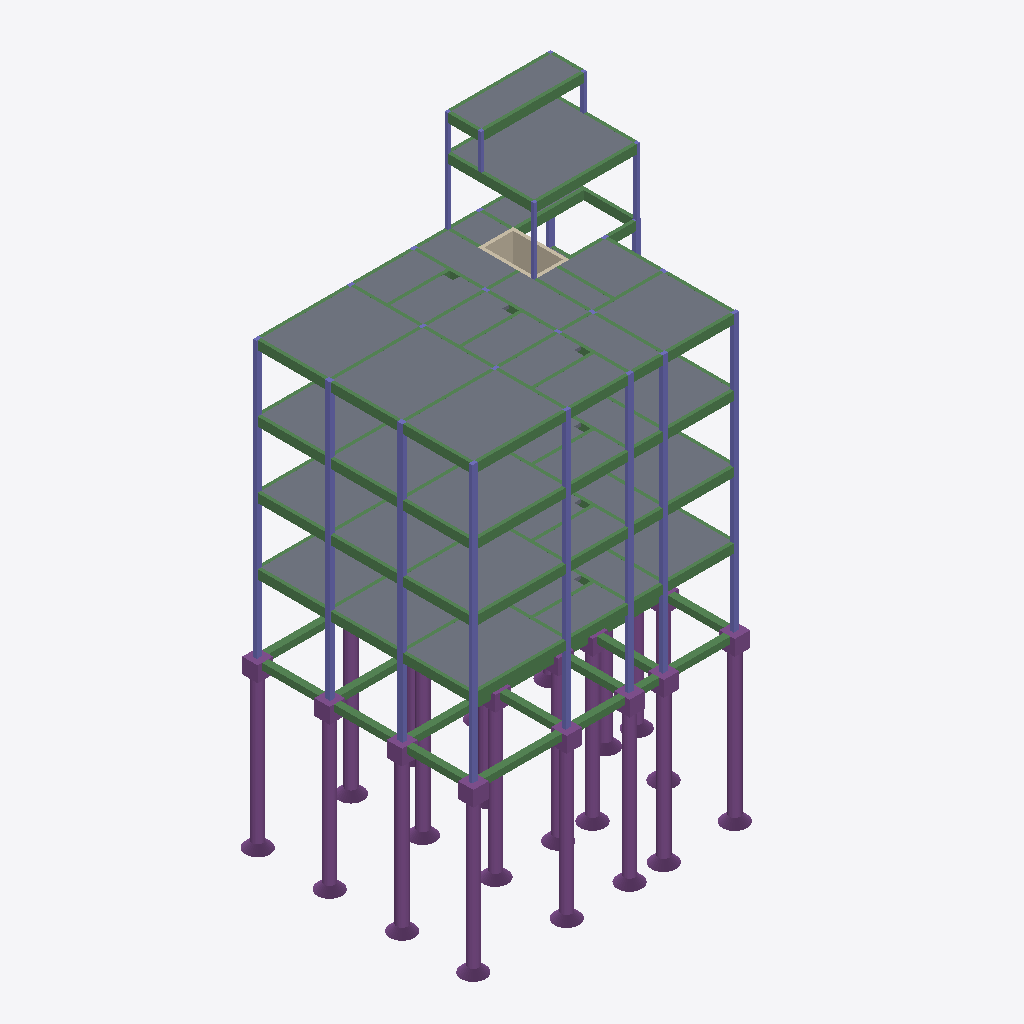
Isometric view of an IFC building model (IFC-SPF (STEP), schema IFC4, length unit metre), seen from the south-west, elements coloured by IFC class: 74 beams (green), 40 slabs (grey), 40 columns (violet), 20 piles (purple), 12 footings (purple), 4 walls (beige).
Extent 14.4 m × 10.9 m × 24.6 m (x, y, z). Storeys (7): PlantaBaja at 0.00 m; TercerPiso at 0.00 m; CuartoPiso at 0.00 m; Fundaciones at 0.00 m; PrimerPiso at 0.00 m; QuintoPiso at 0.00 m; SegundoPiso at 0.00 m. Elements (328): 113 IfcBeam, 88 IfcColumn, 71 IfcSlab, 20 IfcFooting, 20 IfcPile, 16 IfcWall.

HEADER;
FILE_DESCRIPTION(('ViewDefinition [CoordinationView]'),'2;1');
FILE_NAME('Piloto_Estructural_01.blend.ifc','2021-01-22T10:36:32-03:00',(''),(''),'IfcOpenShell 0.6.0b0','BlenderBIM [number]','');
FILE_SCHEMA(('IFC4'));
ENDSEC;
DATA;
#14=IFCPROJECT('2ITO6x96j6kxodvxDbKsz6',$,'My Project',$,$,$,$,(#9,#12),#4);
#6529=IFCSITE('1nKLYXSKr4zeFe7vUdH0Mj',$,'My Site',$,$,#6527,$,$,$,$,$,$,$,$);
#6536=IFCBUILDING('3D4cbGqmT3bRsoVFIcjEeX',$,'My Building',$,$,#6534,$,$,$,$,$,$);
#6542=IFCBUILDINGSTOREY('3VmDYCylLFt8pspWL_S4QA',$,'PlantaBaja',$,$,#6541,$,$,$,$);
#6548=IFCBUILDINGSTOREY('2MF4$vnNHEGhQeF4MqzVP2',$,'TercerPiso',$,$,#6547,$,$,$,$);
#6554=IFCBUILDINGSTOREY('1x3ud4LPL8tu0EG_xY8KtJ',$,'CuartoPiso',$,$,#6553,$,$,$,$);
#6560=IFCBUILDINGSTOREY('13cv4B43v4lRPa8c$HpaOZ',$,'Fundaciones',$,$,#6559,$,$,$,$);
#6566=IFCBUILDINGSTOREY('2gvE3s6jnD_PWFPPT5KRq2',$,'PrimerPiso',$,$,#6565,$,$,$,$);
#6572=IFCBUILDINGSTOREY('3YG0VWbjf4huvsSnj43zWU',$,'QuintoPiso',$,$,#6571,$,$,$,$);
#6578=IFCBUILDINGSTOREY('24$c1etmDElumJuLzYM2R$',$,'SegundoPiso',$,$,#6577,$,$,$,$);
#8421=IFCSLAB('3fYCfVi3DFcAZCnLJ7s2XV',$,'L101',$,$,#8405,#8420,$,.FLOOR.);
#7221=IFCSLAB('10XYbtGt94Ew0wBr3WjqQE',$,'L107',$,$,#7205,#7220,$,.FLOOR.);
#6897=IFCSLAB('3W4ffWWLbB9Q13jhw_8kqM',$,'L101',$,$,#6881,#6896,$,.FLOOR.);
#9625=IFCSLAB('0g_5K0RZnFaPAP2DfDzCha',$,'L113',$,$,#9609,#9624,$,.FLOOR.);
#6973=IFCSLAB('3VQfZ9gRrCM8KrFml5IiM8',$,'L113',$,$,#6957,#6972,$,.FLOOR.);
#9099=IFCSLAB('0GYxMtG_L1ixkPf51Ze24Z',$,'L113',$,$,#9083,#9098,$,.FLOOR.);
#9381=IFCSLAB('2a27gtSMD1yuddIr0mjLNb',$,'L113',$,$,#9365,#9380,$,.FLOOR.);
#6619=IFCSLAB('2maCcfvIz38vBaQaNnSXuv',$,'L117',$,$,#6603,#6618,$,.FLOOR.);
#12121=IFCSLAB('1gf1PUUb194eYUh$i3k4B8',$,'L107',$,$,#12105,#12120,$,.FLOOR.);
#8215=IFCSLAB('2SLLqq3UvBEPeDrA5j7kuA',$,'L107',$,$,#8199,#8214,$,.FLOOR.);
#10648=IFCSLAB('1pEKdFCo57beZDhUVB8Twc',$,'L107',$,$,#10632,#10647,$,.FLOOR.);
#7600=IFCSLAB('3gs3IlhoTBjxy0GzeGZtxj',$,'L101',$,$,#7584,#7599,$,.FLOOR.);
#9663=IFCSLAB('1jc716cur8Vw2inTStYQwC',$,'L101',$,$,#9647,#9662,$,.FLOOR.);
#13026=IFCSLAB('1T_65LP390tfU4yNzXWJx$',$,'L101',$,$,#13010,#13025,$,.FLOOR.);
#6657=IFCSLAB('3p1bW2JvD8KBa2_MQ83Urc',$,'L117',$,$,#6641,#6656,$,.FLOOR.);
#8720=IFCSLAB('3Yzl388QHCURnQ$ADy1eMW',$,'L117',$,$,#8704,#8719,$,.FLOOR.);
#11271=IFCSLAB('2ydTggDNf41BbeBVTtxtjc',$,'L117',$,$,#11255,#11270,$,.FLOOR.);
#10408=IFCSLAB('1IHU$u3aTCBgqe$jDkac6z',$,'L101',$,$,#10392,#10407,$,.FLOOR.);
#9288=IFCBEAM('3Q4D_BDJjD$B5F278w23ci',$,'V109',$,$,#9272,#9287,$,.BEAM.);
#11591=IFCBEAM('1f5GKHSd94qP3nHX_kWGjt',$,'V109',$,$,#11575,#11590,$,.BEAM.);
#6678=IFCBEAM('1saTgaHwbCRfYk7da0QRHH',$,'V109',$,$,#6662,#6677,$,.BEAM.);
#9326=IFCBEAM('0a3cPpEC9DFPCqLBO5YpCY',$,'V109',$,$,#9310,#9325,$,.BEAM.);
#7360=IFCPILE('03Qqk0pDr1veqqSpcHVjWl',$,'',$,$,#7344,#7359,$,.BORED.,$);
#7015=IFCPILE('3TvHby9157P8rikS9jYy4A',$,'',$,$,#6999,#7014,$,.BORED.,$);
#9465=IFCPILE('2LQZ_Y3$HFnwuW3HuT4xzN',$,'',$,$,#9449,#9464,$,.BORED.,$);
#11494=IFCSLAB('02zL6bHrX2jONNSe1gnL9u',$,'L110',$,$,#11478,#11493,$,.FLOOR.);
#12765=IFCPILE('2G0QoAPKb26QTMJ$JFl87g',$,'',$,$,#12749,#12764,$,.BORED.,$);
#13068=IFCPILE('0WCUW$KTP9Oe0_qjcE9D8y',$,'',$,$,#13052,#13067,$,.BORED.,$);
#10046=IFCPILE('0Vlwz8UGLAFAXY3I_J6obD',$,'',$,$,#10030,#10045,$,.BORED.,$);
#6737=IFCPILE('19tFZCKRDAQRANrbmlj4kQ',$,'',$,$,#6721,#6736,$,.BORED.,$);
#9141=IFCPILE('0xrasBu9j1twjV9ADhva_y',$,'',$,$,#9125,#9140,$,.BORED.,$);
#8703=IFCBEAM('054tepJDT6oRyXwylCQCM_',$,'V110',$,$,#8687,#8702,$,.BEAM.);
#11553=IFCBEAM('3vWfHJK$H5n94C6lTFYY5N',$,'V110',$,$,#11537,#11552,$,.BEAM.);
#8518=IFCBEAM('11zeQa9kT2fOwkQM7FmOvC',$,'V110',$,$,#8502,#8517,$,.BEAM.);
#12668=IFCBEAM('0Rhr2inGrDreheJ0gcRzKb',$,'V110',$,$,#12652,#12667,$,.BEAM.);
#12201=IFCPILE('03O1g75LXF$vlmPU_s1woN',$,'',$,$,#12185,#12200,$,.BORED.,$);
#11818=IFCSLAB('0MBmt6hp58l9q3a7xl$RTw',$,'L110',$,$,#11802,#11817,$,.FLOOR.);
#7823=IFCSLAB('2tYQq5BXrBWx4dQ6PJGpY5',$,'L104',$,$,#7807,#7822,$,.FLOOR.);
#12483=IFCPILE('2zXOO83SP6qwYitldF8nYT',$,'',$,$,#12467,#12482,$,.BORED.,$);
#9423=IFCPILE('2$6Yl9b9f0EeHHy50bsElh',$,'',$,$,#9407,#9422,$,.BORED.,$);
#12950=IFCSLAB('0ax85uHC57MeTAd039zhOX',$,'L116',$,$,#12934,#12949,$,.FLOOR.);
#9743=IFCPILE('0BSORq0Un8qPn1xEbNX7dr',$,'',$,$,#9727,#9742,$,.BORED.,$);
#10572=IFCSLAB('0KBnTV33b26AF9oAvYNEXw',$,'L109',$,$,#10556,#10571,$,.FLOOR.);
#12647=IFCSLAB('1YoIoxS392G9ksfuPy7YVC',$,'L102',$,$,#12631,#12646,$,.FLOOR.);
#12365=IFCSLAB('0GP8iJb5b2Ah52IwxRRw2w',$,'L115',$,$,#12349,#12364,$,.FLOOR.);
#10252=IFCSLAB('2cSI7H53b81f7VVFkWRhoG',$,'L108',$,$,#10236,#10251,$,.FLOOR.);
#10896=IFCSLAB('1YQGWG5xTFy8_YgvnXsDx_',$,'L103',$,$,#10880,#10895,$,.FLOOR.);
#9928=IFCSLAB('15oINqVwv1WfjlniJYTp$O',$,'L114',$,$,#9912,#9927,$,.FLOOR.);
#12403=IFCSLAB('0TNncyZzr3ZvmRhJYmSmKz',$,'L115',$,$,#12387,#12402,$,.FLOOR.);
#10004=IFCSLAB('3GcvThKxr5tuOKEP1uJHNS',$,'L115',$,$,#9988,#10003,$,.FLOOR.);
#7861=IFCSLAB('3AirbUB2XAGPhCtkyaW2cf',$,'L115',$,$,#7845,#7860,$,.FLOOR.);
#9966=IFCSLAB('0dso3vlcTFj8RNssfMIHcD',$,'L116',$,$,#9950,#9965,$,.FLOOR.);
#12988=IFCSLAB('0FFfiiQWf4XBwpyU5lGnsn',$,'L116',$,$,#12972,#12987,$,.FLOOR.);
#10328=IFCSLAB('1HKGtp5of2khKlbgBfTbVY',$,'L116',$,$,#10312,#10327,$,.FLOOR.);
#10690=IFCPILE('0dYloIoqnAegWo8ormNgTB',$,'',$,$,#10674,#10689,$,.BORED.,$);
#8442=IFCBEAM('2pDTEnWo1EIeBJJAVOGWi8',$,'V106',$,$,#8426,#8441,$,.BEAM.);
#11759=IFCBEAM('0pwfcrE79D8v67msFR$3zj',$,'V106',$,$,#11743,#11758,$,.BEAM.);
#11195=IFCSLAB('0E8z0xuRH45AwycGO7V$jK',$,'L110',$,$,#11179,#11194,$,.FLOOR.);
#11633=IFCBEAM('0xE2stag50VvLszXnMU5v1',$,'VR',$,$,#11617,#11632,$,.BEAM.);
#7659=IFCWALL('16eCvoPXTFuue7sgCKbvgY',$,'TAB',$,$,#7643,#7658,$,.SOLIDWALL.);
#8404=IFCBEAM('0gROBmkxT0B8eDkwVUjUco',$,'V115',$,$,#8388,#8403,$,.BEAM.);
#11612=IFCPILE('0z94NbuYL4Qx0N6E4$7TfY',$,'',$,$,#11596,#11611,$,.BORED.,$);
#8497=IFCSLAB('0Ka6uqTgv2JRDVNypQZSbm',$,'L114',$,$,#8481,#8496,$,.FLOOR.);
#9701=IFCSLAB('2bumNlcZbAdeC6RGvsfWjv',$,'L114',$,$,#9685,#9700,$,.FLOOR.);
#8177=IFCSLAB('1Q4SmN1WjA1Qbp6LvhF0Dy',$,'L114',$,$,#8161,#8176,$,.FLOOR.);
#8101=IFCSLAB('2RuL7OwRn8luoAU30s$WqI',$,'L105',$,$,#8085,#8100,$,.FLOOR.);
#12066=IFCBEAM('29UpRhICP11wyaeHv5fzyB',$,'V107',$,$,#12050,#12065,$,.BEAM.);
#10555=IFCBEAM('3egrVO$P50mxm1Rsmwtn2O',$,'V112',$,$,#10539,#10554,$,.BEAM.);
#7036=IFCBEAM('2eraSsimD91u4QtpP6h3Kr',$,'VR',$,$,#7020,#7035,$,.BEAM.);
#10711=IFCBEAM('36IXG8r7z6qBfStsYfhZPZ',$,'VR',$,$,#10695,#10710,$,.BEAM.);
#9911=IFCBEAM('1EaXeAfM57$RyQmuFhIEF6',$,'V101',$,$,#9895,#9910,$,.BEAM.);
#10391=IFCBEAM('3pT0Agd2z2OfkhHWO62vzU',$,'VR',$,$,#10375,#10390,$,.BEAM.);
#8236=IFCBEAM('1b2jeLZGvD48xkY$tWczJV',$,'VR',$,$,#8220,#8235,$,.BEAM.);
#7057=IFCPILE('0ntdBjVgn1FhiVYUzMuMHt',$,'',$,$,#7041,#7056,$,.BORED.,$);
#9827=IFCCOLUMN('1FLgOZVwnEIh4ZX3PNFtG9',$,'C11',$,$,#9811,#9826,$,.COLUMN.);
#8556=IFCBEAM('3qC_THCLHD$vFCvexEVC42',$,'VR',$,$,#8540,#8555,$,.BEAM.);
#9524=IFCCOLUMN('04rP0vrFHD4uwhYLVAT5yo',$,'C6',$,$,#9508,#9523,$,.COLUMN.);
#11292=IFCBEAM('0lNiKIVx55nA4chddPVLeR',$,'VR',$,$,#11276,#11291,$,.BEAM.);
#9162=IFCBEAM('14c64ajzD9AxfakNwOiCJm',$,'VR',$,$,#9146,#9161,$,.BEAM.);
#7958=IFCBEAM('21ZRuyjSn9uPfh5HibcTEG',$,'VR',$,$,#7942,#7957,$,.BEAM.);
#8000=IFCBEAM('0bCtMIm_bFT9KCWfdXtcmi',$,'VR',$,$,#7984,#7999,$,.BEAM.);
#9608=IFCBEAM('1ZT2rAMcH0ZhpMmd$4GJoL',$,'V103',$,$,#9592,#9607,$,.BEAM.);
#10795=IFCCOLUMN('2L6W4kGbDBxgyhkvA52bLj',$,'C16',$,$,#10779,#10794,$,.COLUMN.);
#12083=IFCSLAB('1ij4vZiPj2VxdBK2OkYdIK',$,'L106',$,$,#12067,#12082,$,.FLOOR.);
#11801=IFCBEAM('0ZZG24udT079BGHXWyrVpi',$,'V111',$,$,#11785,#11800,$,.BEAM.);
#11094=IFCCOLUMN('0bo0C0mAXCDvz3f6L8mEIp',$,'C18',$,$,#11078,#11093,$,.COLUMN.);
#11136=IFCCOLUMN('0XtNc97MH9m9hy4XeeRoz3',$,'C17',$,$,#11120,#11135,$,.COLUMN.);
#11393=IFCCOLUMN('3jg8cR$Hr9iPubEA6McvYa',$,'C19',$,$,#11377,#11392,$,.COLUMN.);
#11717=IFCCOLUMN('2ELa5g0X1CYuAKOIe6aN5A',$,'C20',$,$,#11701,#11716,$,.COLUMN.);
#8320=IFCCOLUMN('33kHTvsIr9zgKZadwAEtp6',$,'C1',$,$,#8304,#8319,$,.COLUMN.);
#7764=IFCFOOTING('3hGSp2XrP3bhAxc1_0iLr7',$,'B16',$,$,#7748,#7763,$,.PILE_CAP.);
#8682=IFCCOLUMN('0wfTtbh5z76vZtAwiHtOo0',$,'C11',$,$,#8666,#8681,$,.COLUMN.);
#8341=IFCCOLUMN('1rYlMJCW54febYDcD$b8Nc',$,'C6',$,$,#8325,#8340,$,.COLUMN.);
#9764=IFCBEAM('0ynLw5ggT34AxGgBvt8cSU',$,'VR',$,$,#9748,#9763,$,.BEAM.);
#7423=IFCCOLUMN('1QLuxvP6LBKg4Gq$9R$S2a',$,'C11',$,$,#7407,#7422,$,.COLUMN.);
#9183=IFCCOLUMN('18Dnn5sR95QuEzRkTepWbU',$,'C11',$,$,#9167,#9182,$,.COLUMN.);
#6796=IFCCOLUMN('00oVkrt1n51QeDN$474wXp',$,'C6',$,$,#6780,#6795,$,.COLUMN.);
#8901=IFCCOLUMN('1K$E8OsDz6$eLOHFSNWMTu',$,'C6',$,$,#8885,#8900,$,.COLUMN.);
#9848=IFCCOLUMN('2i7GWHNKzFURN6ZdkIr4u3',$,'C16',$,$,#9832,#9847,$,.COLUMN.);
#10370=IFCPILE('0BuAOW1Xn9Q8rFghiOGkjp',$,'',$,$,#10354,#10369,$,.BORED.,$);
#8577=IFCBEAM('0Re_cCHsHAGxTmCouQ7ttE',$,'VR',$,$,#8561,#8576,$,.BEAM.);
#11919=IFCBEAM('2B4ev5obfE2uMHpoppPCf0',$,'VR',$,$,#11903,#11918,$,.BEAM.);
#9566=IFCCOLUMN('2AAwP3IyL9AQhTgFzeNhYB',$,'C16',$,$,#9550,#9565,$,.COLUMN.);
#11052=IFCCOLUMN('36C0HJPQf0ygipL725eF_a',$,'C16',$,$,#11036,#11051,$,.COLUMN.);
#6880=IFCBEAM('233xtLVM983wbGpr7EIHyl',$,'V104',$,$,#6864,#6879,$,.BEAM.);
#9246=IFCCOLUMN('1y8iTuK5fBzwJ01eABPTmN',$,'C18',$,$,#9230,#9245,$,.COLUMN.);
#10492=IFCCOLUMN('2RWmIylpL5ffkTRmZMp2HM',$,'C17',$,$,#10476,#10491,$,.COLUMN.);
#10858=IFCCOLUMN('31370w$Wv5wuRMrirMuYLk',$,'C19',$,$,#10842,#10857,$,.COLUMN.);
#11456=IFCCOLUMN('22fZ6BAon0Sv7NueyNczrK',$,'C20',$,$,#11440,#11455,$,.COLUMN.);
#7204=IFCBEAM('3ev$isJ715_OfkSYUH6P2J',$,'V118',$,$,#7188,#7203,$,.BEAM.);
#8383=IFCCOLUMN('0SMEmK8pTE39X6sLRACISS',$,'C1',$,$,#8367,#8382,$,.COLUMN.);
#10214=IFCCOLUMN('3ip4XBOG91cfeJU$IrdsPM',$,'C18',$,$,#10198,#10213,$,.COLUMN.);
#12285=IFCCOLUMN('1qnKnPm45AfA_ihToZ7SpG',$,'C18',$,$,#12269,#12284,$,.COLUMN.);
#8598=IFCCOLUMN('3NtABAw8TFHBycoi3q4IaV',$,'C19',$,$,#8582,#8597,$,.COLUMN.);
#11675=IFCCOLUMN('2mMFNpcwHCqejwt_O4RM6T',$,'C17',$,$,#11659,#11674,$,.COLUMN.);
#6859=IFCCOLUMN('1JxIXa5W17TQGiMXyHoOE_',$,'C17',$,$,#6843,#6858,$,.COLUMN.);
#7486=IFCCOLUMN('3pc$QedXj3lPMXoRt_R6C7',$,'C19',$,$,#7470,#7485,$,.COLUMN.);
#12264=IFCCOLUMN('0_ZZJdbVvF_uRzpYV6UX$F',$,'C20',$,$,#12248,#12263,$,.COLUMN.);
#12327=IFCCOLUMN('3LAHYa1M57X9QMuGYQkuzm',$,'C20',$,$,#12311,#12326,$,.COLUMN.);
#7381=IFCCOLUMN('1P$BuiwwfE5h5Xu7V9ZcBx',$,'C1',$,$,#7365,#7380,$,.COLUMN.);
#11982=IFCCOLUMN('0kuqFLTBH3xR11UqqXbc9A',$,'C1',$,$,#11966,#11981,$,.COLUMN.);
#13089=IFCWALL('06KStaKU932vma2Q$o7WOx',$,'TAB',$,$,#13073,#13088,$,.SOLIDWALL.);
#10130=IFCFOOTING('3EGpC4v7f7sgqVnWK$pB0e',$,'B1',$,$,#10114,#10129,$,.PILE_CAP.);
#8922=IFCFOOTING('2HEuoq7Zj3xA0YCDadBKhj',$,'B18',$,$,#8906,#8921,$,.PILE_CAP.);
#9806=IFCFOOTING('3vgvGbUj1CF81nUuwGLyNX',$,'B17',$,$,#9790,#9805,$,.PILE_CAP.);
#10816=IFCFOOTING('2sKJzkDIX6QQBnQygkENVc',$,'B19',$,$,#10800,#10815,$,.PILE_CAP.);
#11372=IFCFOOTING('3kL1jHh1XBoBdTbMSIbIaD',$,'B20',$,$,#11356,#11371,$,.PILE_CAP.);
#12567=IFCFOOTING('1NDgBDh7D15wEppEYZSO8x',$,'B6',$,$,#12551,#12566,$,.PILE_CAP.);
#8042=IFCFOOTING('29AUj5r9rA88WjhM0FWaNI',$,'B11',$,$,#8026,#8041,$,.PILE_CAP.);
#8838=IFCPILE('3WBwiaz$LFguDB9rkt9Rq_',$,'',$,$,#8822,#8837,$,.BORED.,$);
#11014=IFCPILE('2vLtV50sv7YhAjz9qsbtD_',$,'',$,$,#10998,#11013,$,.BORED.,$);
#9204=IFCCOLUMN('2yZZMEXdL6Tf5dXZ_I2fvA',$,'C10',$,$,#9188,#9203,$,.COLUMN.);
#9545=IFCCOLUMN('3WXJIqHyrC9gZeGi$BqwYU',$,'C10',$,$,#9529,#9544,$,.COLUMN.);
#10879=IFCBEAM('3CJiFb_LTDIxIz448PvIL9',$,'V105',$,$,#10863,#10878,$,.BEAM.);
#12348=IFCBEAM('3IPdrntoj7YhFVwyzkdJAe',$,'V117',$,$,#12332,#12347,$,.BEAM.);
#12933=IFCBEAM('0gtoijQ0r3bOTJUUkZZU$h',$,'V113',$,$,#12917,#12932,$,.BEAM.);
#11435=IFCBEAM('0diVeqtoL8PwAtHkwdn3VU',$,'V115',$,$,#11419,#11434,$,.BEAM.);
#6817=IFCCOLUMN('2q5KH1xybBaeSYSQ6cU19p',$,'C5',$,$,#6801,#6816,$,.COLUMN.);
#6838=IFCBEAM('3HyOLodQz9oh1qQ0rbFAUi',$,'V106',$,$,#6822,#6837,$,.BEAM.);
#8299=IFCFOOTING('302q436tn5JvmTSQ15KmoF',$,'B12',$,$,#8283,#8298,$,.PILE_CAP.);
#10774=IFCFOOTING('2xlMDs2ZX3SeR$QNNuVZO6',$,'B14',$,$,#10758,#10773,$,.PILE_CAP.);
#8859=IFCBEAM('0fbQntr79FQRzjOcilJQPt',$,'VR',$,$,#8843,#8858,$,.BEAM.);
#7162=IFCBEAM('2pgCbC90D6mxLsatmjyhjg',$,'V115',$,$,#7146,#7161,$,.BEAM.);
#12243=IFCBEAM('3vaf4tpd9FGgBnmhk$5ijX',$,'VR',$,$,#12227,#12242,$,.BEAM.);
#9444=IFCBEAM('0wIC6nOnr8KBLveOSg44qu',$,'VR',$,$,#9428,#9443,$,.BEAM.);
#8619=IFCCOLUMN('199FIcOsrAK83v7BZ95dvS',$,'C10',$,$,#8603,#8618,$,.COLUMN.);
#13173=IFCCOLUMN('06YNXue$LDXOf_lDVup8tK',$,'C10',$,$,#13157,#13172,$,.COLUMN.);
#7844=IFCBEAM('3PSMLYBJD7$xMf5CToWOZM',$,'V102',$,$,#7828,#7843,$,.BEAM.);
#11940=IFCPILE('2rcEe0c9j7SO$Y$IY_fhlg',$,'',$,$,#11924,#11939,$,.BORED.,$);
#10025=IFCBEAM('1Wo33YpeH3SwErwE1qtPm_',$,'V112',$,$,#10009,#10024,$,.BEAM.);
#6640=IFCBEAM('3oC5gMnyb4Qfm413eQHvnp',$,'V112',$,$,#6624,#6639,$,.BEAM.);
#7444=IFCCOLUMN('3MdCrBojLFfhs2l2G5cxY$',$,'C10',$,$,#7428,#7443,$,.COLUMN.);
#12142=IFCBEAM('1GgNByZK5BjQEJkbC4YtCq',$,'V112',$,$,#12126,#12141,$,.BEAM.);
#9890=IFCCOLUMN('3tgxPtqtzFsxosq59tPXgh',$,'C5',$,$,#9874,#9889,$,.COLUMN.);
#12306=IFCCOLUMN('1gC91VDyf39wxp1Ld6IKJi',$,'C5',$,$,#12290,#12305,$,.COLUMN.);
#8122=IFCBEAM('2XNfebB0b7gedr9jGyWOz8',$,'V108',$,$,#8106,#8121,$,.BEAM.);
#10235=IFCBEAM('1tzEysLin99evzVYuMFCeu',$,'V106',$,$,#10219,#10234,$,.BEAM.);
#11115=IFCFOOTING('1z6riWekj4lwx33aDVrn8r',$,'B13',$,$,#11099,#11114,$,.PILE_CAP.);
#7806=IFCBEAM('17xve7X254FuRB8gWH6GrT',$,'V115',$,$,#7790,#7805,$,.BEAM.);
#11254=IFCBEAM('3g5PZ294r99P3L$jrNh0Eo',$,'V101',$,$,#11238,#11253,$,.BEAM.);
#7318=IFCBEAM('1qaEvpl55ELfbpqsY6QLus',$,'V101',$,$,#7302,#7317,$,.BEAM.);
#8480=IFCBEAM('0xqkodlY9Ao8wB6KjjeN37',$,'V101',$,$,#8464,#8479,$,.BEAM.);
#6956=IFCBEAM('0_aVpDmZH3nPr59orUA23_',$,'V117',$,$,#6940,#6955,$,.BEAM.);
#7621=IFCBEAM('3pGqdT$qLBTOJrYeEHOKGc',$,'V107',$,$,#7605,#7620,$,.BEAM.);
#7920=IFCBEAM('2jXsO5801DjR3c0ol9GMs4',$,'V111',$,$,#7904,#7919,$,.BEAM.);
#9006=IFCBEAM('2kzQhHfSDC4vafduqQHk6w',$,'V108',$,$,#8990,#9005,$,.BEAM.);
#10593=IFCBEAM('0FCJOZ3WX80BO1xzgsGRns',$,'V111',$,$,#10577,#10592,$,.BEAM.);
#11515=IFCBEAM('1vE1ePwlP5Rxbw5zOwcDCc',$,'V117',$,$,#11499,#11514,$,.BEAM.);
#11877=IFCBEAM('36e$OnYuz0XR9EtpC2k6sY',$,'V107',$,$,#11861,#11876,$,.BEAM.);
#12971=IFCBEAM('1SK02WM656ofZFsozSd_Mc',$,'V107',$,$,#12955,#12970,$,.BEAM.);
#8198=IFCBEAM('0$VtDt_6v4zRI3ECwwWTAO',$,'V117',$,$,#8182,#8197,$,.BEAM.);
#9949=IFCBEAM('39CifTXpn2dR0yoSW16loI',$,'V108',$,$,#9933,#9948,$,.BEAM.);
#12706=IFCBEAM('1r4X$YwOj5neGSG5cd8mC7',$,'V111',$,$,#12690,#12705,$,.BEAM.);
#10955=IFCBEAM('1rJT_DlG9968o_d1u_6yEZ',$,'V108',$,$,#10939,#10954,$,.BEAM.);
#13009=IFCBEAM('3apMnrqrT8F8Paxe5jnE5N',$,'V104',$,$,#12993,#13008,$,.BEAM.);
#10669=IFCBEAM('11wqpTdYbBBBd1TAA1t4JX',$,'V104',$,$,#10653,#10668,$,.BEAM.);
#12386=IFCBEAM('1OMVUCFbH9tuF2NV8ft47G',$,'V104',$,$,#12370,#12385,$,.BEAM.);
#6754=IFCWALL('3Lq5lacnb4cQwHhemEYSZ9',$,'TAB',$,$,#6738,#6753,$,.SOLIDWALL.);
#9987=IFCBEAM('0U08prpjbF$xtgUEhny6U3',$,'V113',$,$,#9971,#9986,$,.BEAM.);
#6918=IFCBEAM('23kp_EvPb36BLJGWWphfJ0',$,'V113',$,$,#6902,#6917,$,.BEAM.);
#10273=IFCBEAM('0luFBCHzH9zu8FcKDu84kY',$,'V113',$,$,#10257,#10272,$,.BEAM.);
#11738=IFCFOOTING('1PUIyC1qX6iPuHPUm5MNoC',$,'B15',$,$,#11722,#11737,$,.PILE_CAP.);
#12222=IFCWALL('2gZYUMN2D95Abz4olc_$wJ',$,'TAB',$,$,#12206,#12221,$,.SOLIDWALL.);
#7507=IFCBEAM('0rlN8N6I93j8pZFLsiB1HD',$,'V116',$,$,#7491,#7506,$,.BEAM.);
#7465=IFCBEAM('3Ku9T0RsH1R8l3didaRsF0',$,'V115',$,$,#7449,#7464,$,.BEAM.);
#11477=IFCBEAM('34zcfkDGP9uOcMEVac7OAx',$,'V114',$,$,#11461,#11476,$,.BEAM.);
#8257=IFCBEAM('32mSupM6fEEwDrET0WY$y1',$,'VR',$,$,#8241,#8256,$,.BEAM.);
#8084=IFCBEAM('1CLbEHXFDFpABNNcfRvxoa',$,'V106',$,$,#8068,#8083,$,.BEAM.);
#7242=IFCBEAM('2MmMjqx854EwAuOdzoWUh2',$,'V118',$,$,#7226,#7241,$,.BEAM.);
#11313=IFCPILE('3WcY11$tz0$gmOUpB7AvpJ',$,'',$,$,#11297,#11312,$,.BORED.,$);
ENDSEC;